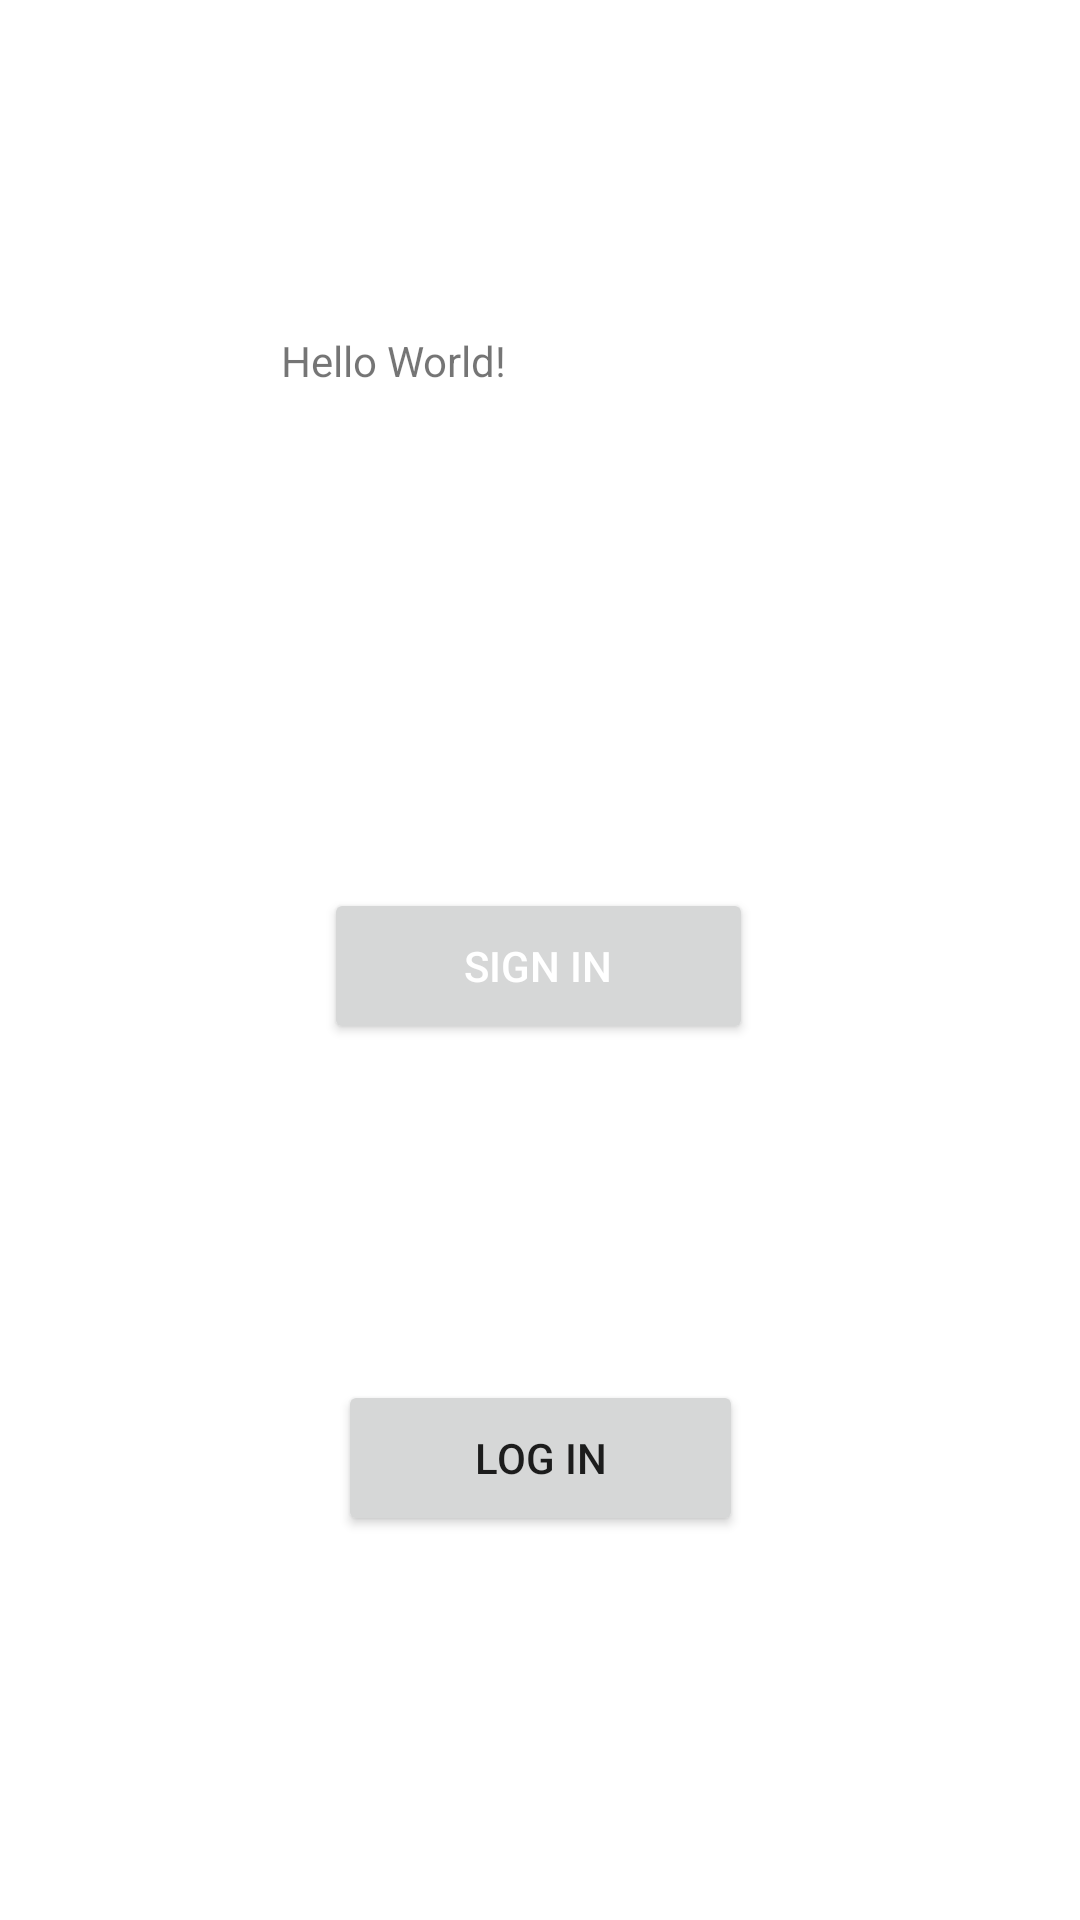

Write the Android layout XML for this screen, with the resource values it uses.
<!-- AndroidManifest.xml: application theme Theme.CreativeMatch -->
<!-- res/layout/activity_main.xml -->
<?xml version="1.0" encoding="utf-8"?>
<androidx.constraintlayout.widget.ConstraintLayout xmlns:android="http://schemas.android.com/apk/res/android"
    xmlns:app="http://schemas.android.com/apk/res-auto"
    xmlns:tools="http://schemas.android.com/tools"
    android:layout_width="match_parent"
    android:layout_height="match_parent"
    tools:context=".MainActivity">

    <TextView
        android:id="@+id/textView"
        android:layout_width="173dp"
        android:layout_height="41dp"
        android:text="Hello World!"
        app:layout_constraintBottom_toBottomOf="parent"
        app:layout_constraintLeft_toLeftOf="parent"
        app:layout_constraintRight_toRightOf="parent"
        app:layout_constraintTop_toTopOf="parent"
        app:layout_constraintVertical_bias="0.185" />

    <Button
        android:id="@+id/logInButton"
        android:layout_width="135dp"
        android:layout_height="52dp"
        android:layout_marginTop="460dp"
        android:text="Log In"
        app:cornerRadius="15"
        app:layout_constraintEnd_toEndOf="parent"
        app:layout_constraintStart_toStartOf="parent"
        app:layout_constraintTop_toTopOf="parent" />

    <Button
        android:id="@+id/signInButton"
        android:layout_width="143dp"
        android:layout_height="52dp"
        android:layout_marginTop="296dp"
        android:text="Sign In"
        android:textColor="#FFFFFF"
        app:cornerRadius="15"
        app:layout_constraintEnd_toEndOf="parent"
        app:layout_constraintHorizontal_bias="0.498"
        app:layout_constraintStart_toStartOf="parent"
        app:layout_constraintTop_toTopOf="parent" />


</androidx.constraintlayout.widget.ConstraintLayout>
<!-- resources referenced by this layout -->
<resources>
  <style name="Theme.CreativeMatch" parent="Theme.MaterialComponents.DayNight.NoActionBar">
          <item name="colorPrimary">@color/yellow</item>
          <item name="android:statusBarColor" tools:targetApi="l">@color/yellow</item>
      </style>
  <color name="yellow">#FFC905</color>
</resources>
